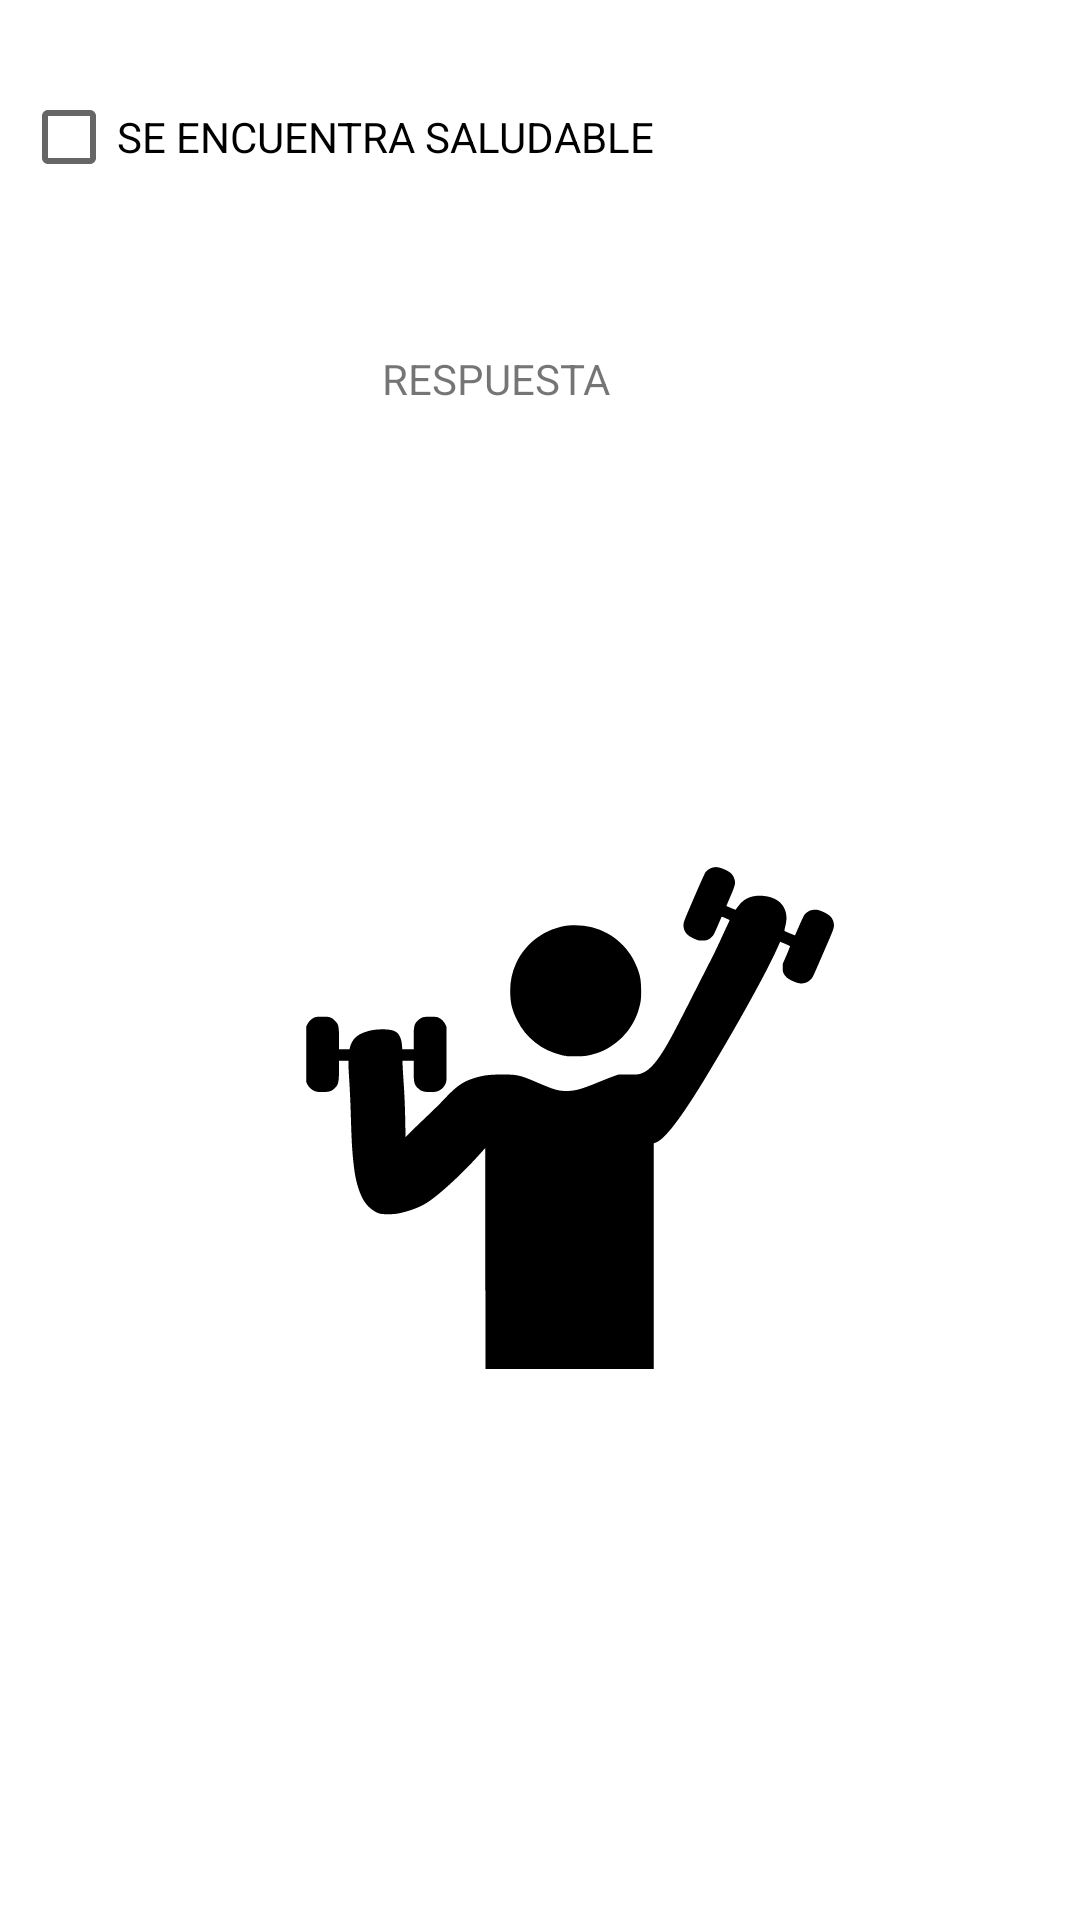

Produce the Android XML layout that renders to this screen, including the resource entries it uses.
<!-- AndroidManifest.xml: application theme Theme.Ssss -->
<!-- res/layout/activity_main6.xml -->
<?xml version="1.0" encoding="utf-8"?>
<androidx.constraintlayout.widget.ConstraintLayout xmlns:android="http://schemas.android.com/apk/res/android"
    xmlns:app="http://schemas.android.com/apk/res-auto"
    xmlns:tools="http://schemas.android.com/tools"
    android:layout_width="match_parent"
    android:layout_height="match_parent"
    tools:context=".MainActivity6">

    <RelativeLayout
        android:layout_width="346dp"
        android:layout_height="597dp"
        app:layout_constraintBottom_toBottomOf="parent"
        app:layout_constraintEnd_toEndOf="parent"
        app:layout_constraintStart_toStartOf="parent"
        app:layout_constraintTop_toTopOf="parent">

        <CheckBox
            android:id="@+id/checkBoxsaludable"
            android:layout_width="wrap_content"
            android:layout_height="wrap_content"
            android:onClick="decir"
            android:text="@string/checkbox" />

        <TextView
            android:id="@+id/textView11"
            android:layout_width="wrap_content"
            android:layout_height="wrap_content"
            android:layout_below="@+id/checkBoxsaludable"
            android:layout_marginStart="-91dp"
            android:layout_marginTop="47dp"
            android:layout_toEndOf="@+id/checkBoxsaludable"
            android:text="@string/Respuesta" />

        <ImageView
            android:id="@+id/imageView2"
            android:layout_width="176dp"
            android:layout_height="306dp"
            android:layout_below="@+id/textView11"
            android:layout_marginStart="-102dp"
            android:layout_marginTop="84dp"
            android:layout_toEndOf="@+id/textView11"
            android:contentDescription="@string/IMAGEN2"
            app:srcCompat="@drawable/ic__93955" />

    </RelativeLayout>
</androidx.constraintlayout.widget.ConstraintLayout>
<!-- resources referenced by this layout -->
<resources>
  <!-- drawable ic__93955: vector/xml drawable (drawable, 3598 chars, omitted) -->
  <string name="IMAGEN2">imagen</string>
  <string name="Respuesta">RESPUESTA</string>
  <string name="checkbox">SE ENCUENTRA SALUDABLE</string>
  <style name="Theme.Ssss" parent="Theme.MaterialComponents.DayNight.DarkActionBar">
          
          <item name="colorPrimary">@color/purple_500</item>
          <item name="colorPrimaryVariant">@color/purple_700</item>
          <item name="colorOnPrimary">@color/white</item>
          
          <item name="colorSecondary">@color/teal_200</item>
          <item name="colorSecondaryVariant">@color/teal_700</item>
          <item name="colorOnSecondary">@color/black</item>
          
          <item name="android:statusBarColor" tools:targetApi="l">?attr/colorPrimaryVariant</item>
          
      </style>
  <!-- not gathered from this repository: default colours our renderer supplied (Android Studio template values) -->
  <color name="purple_500">#FF6200EE</color>
  <color name="purple_700">#FF3700B3</color>
  <color name="teal_200">#FF03DAC5</color>
  <color name="teal_700">#FF018786</color>
  <color name="black">#FF000000</color>
  <color name="white">#FFFFFFFF</color>
</resources>
